2-way image classification set "images" from GitHub (cstorm125/choco-raisin); label vocabulary: chocolate chip, raisin.

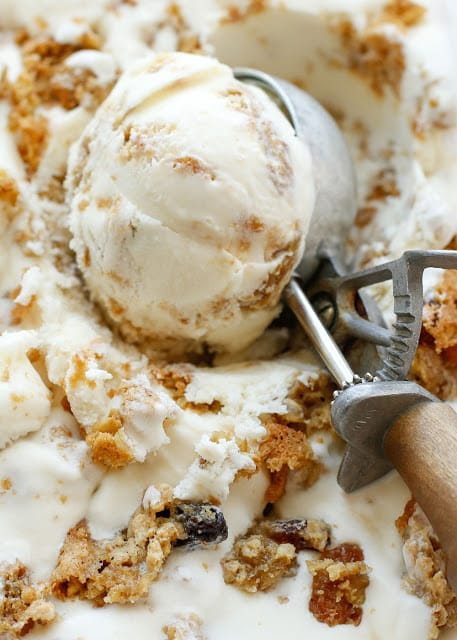
Label: raisin

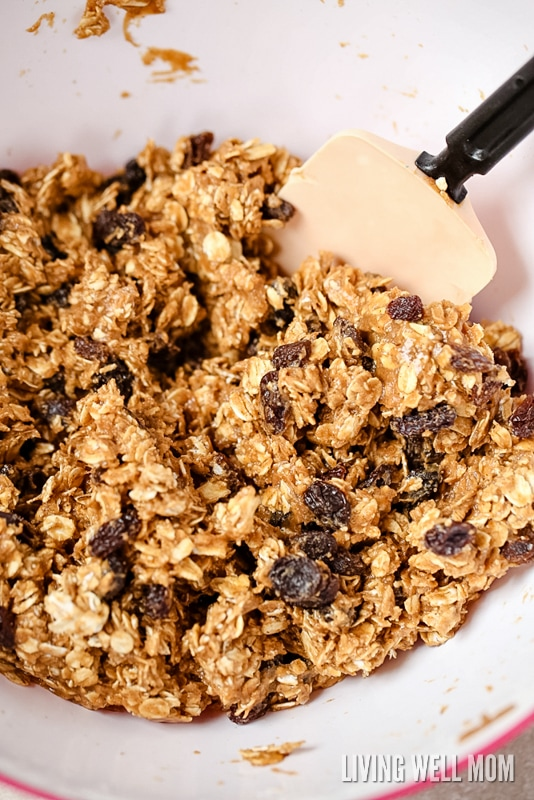
Label: raisin

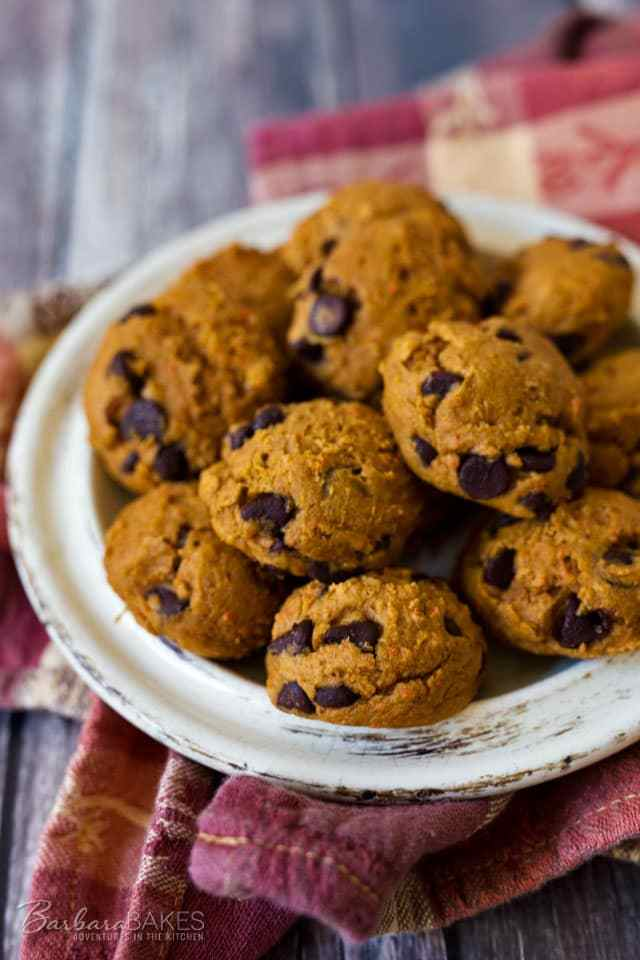
Label: chocolate chip

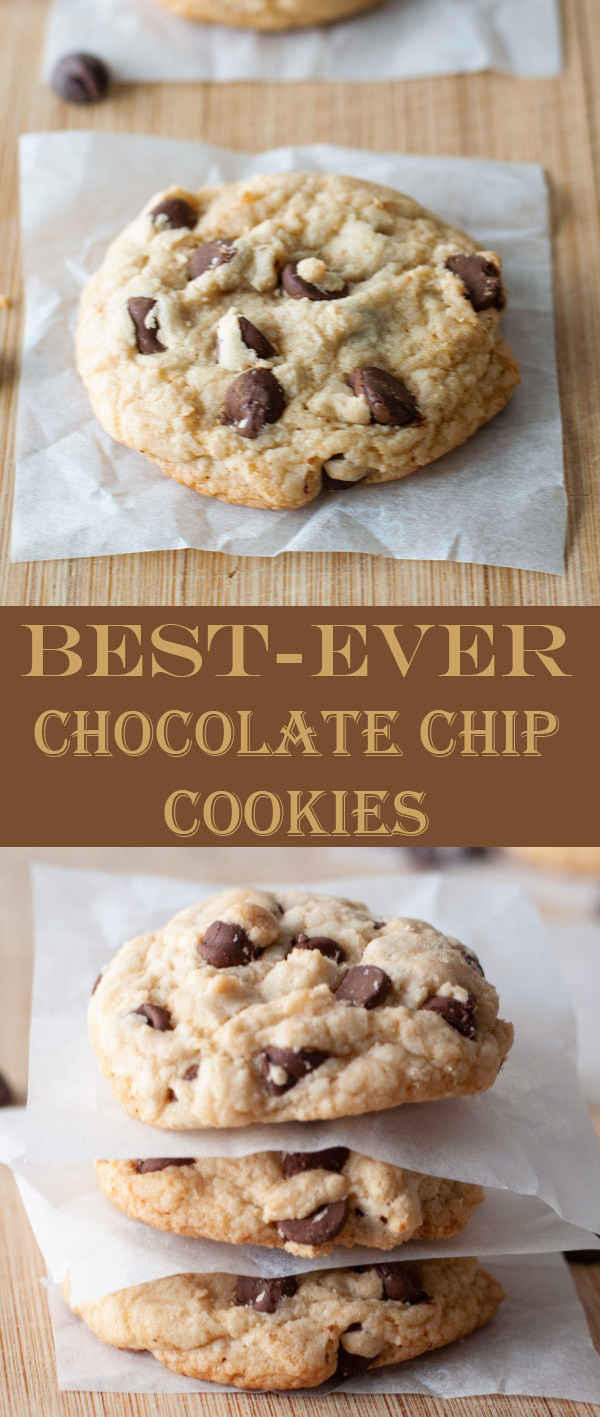
Label: chocolate chip

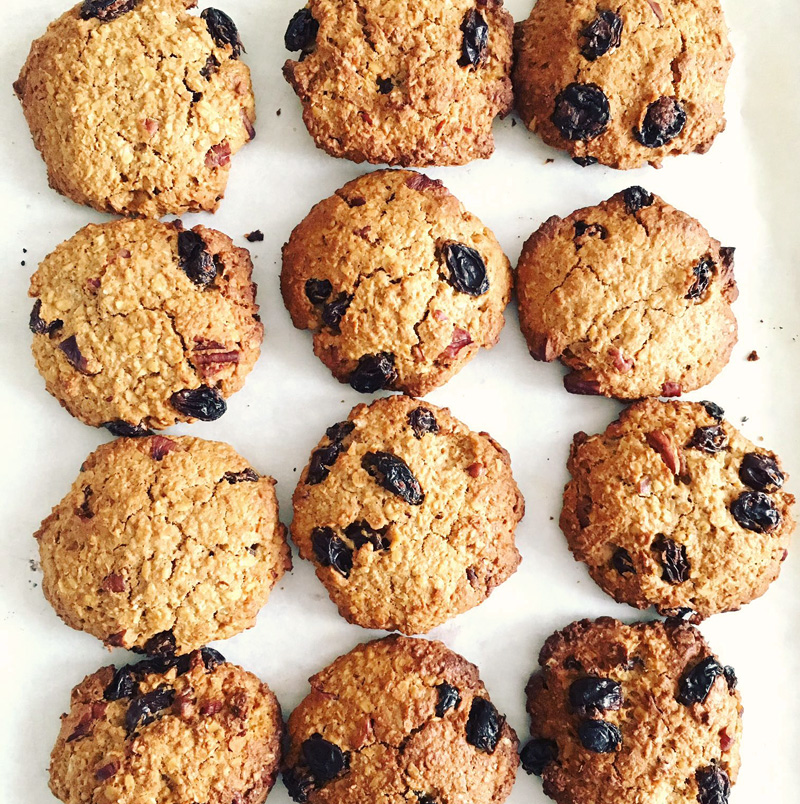
Label: raisin

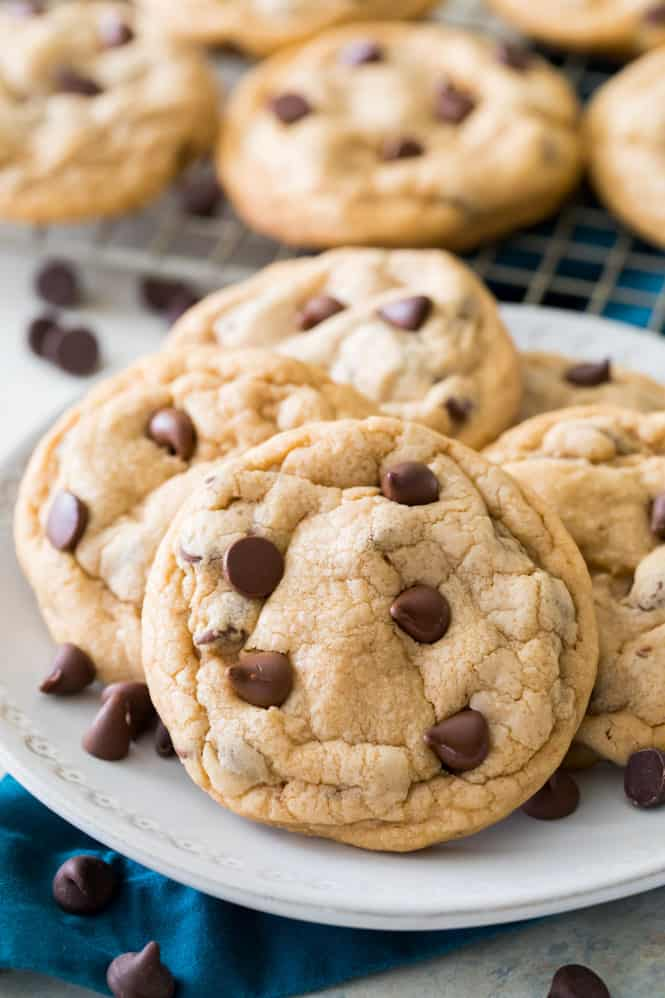
Label: chocolate chip
